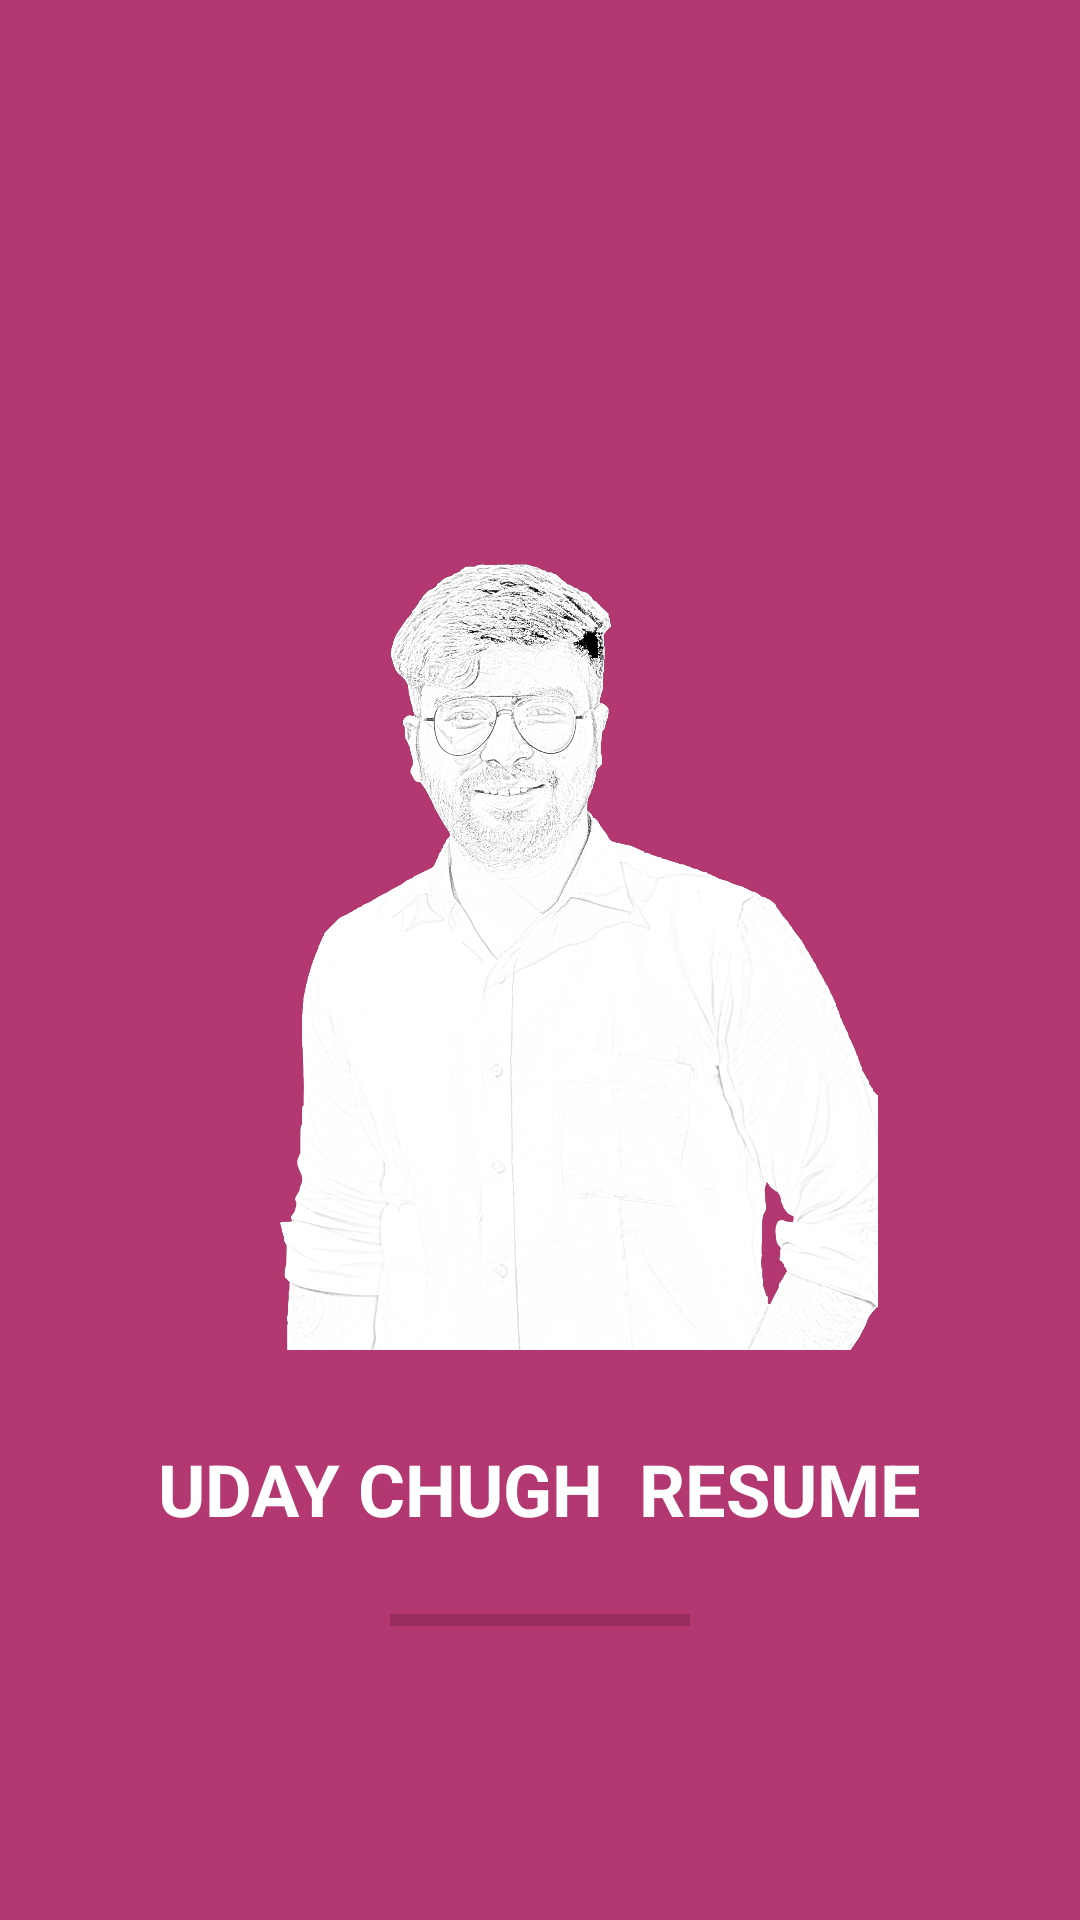

Write the Android layout XML for this screen, with the resource values it uses.
<!-- AndroidManifest.xml: application theme Theme.ResumeApp -->
<!-- res/layout/activity_main.xml -->
<?xml version="1.0" encoding="utf-8"?>
<RelativeLayout xmlns:android="http://schemas.android.com/apk/res/android"
    xmlns:app="http://schemas.android.com/apk/res-auto"
    xmlns:tools="http://schemas.android.com/tools"
    android:layout_width="match_parent"
    android:layout_height="match_parent"
    tools:context=".MainActivity"
    android:background="#B33771"
    >

    <ImageView
        android:layout_width="match_parent"
        android:layout_height="300dp"
        android:id="@+id/splashimage"
        android:layout_marginTop="150dp"
        android:src="@drawable/splas2"/>

    <TextView
        android:layout_width="wrap_content"
        android:layout_height="wrap_content"
        android:text="@string/main_line"
        android:layout_below="@id/splashimage"
        android:layout_centerHorizontal="true"
        android:textSize="24sp"
        android:layout_marginTop="30dp"
        android:textAlignment="center"
        android:textColor="@color/white"
        android:textStyle="bold"/>

    <ProgressBar
        android:id="@+id/progressBar"
        style="?android:attr/progressBarStyleHorizontal"
        android:layout_width="100dp"
        android:layout_height="100dp"
        android:layout_alignParentBottom="true"
        android:layout_centerHorizontal="true"
        android:layout_marginBottom="50dp"
        android:progressTint="@color/white"
        android:foregroundTint="@color/black"
        android:backgroundTint="@color/white"
        />


</RelativeLayout>
<!-- resources referenced by this layout -->
<resources>
  <color name="black">#FF000000</color>
  <color name="white">#FFFFFFFF</color>
  <!-- drawable splas2: png bitmap (drawable, 663648 bytes) -->
  <string name="main_line">UDAY CHUGH <br /> RESUME</string>
  <style name="Theme.ResumeApp" parent="Theme.MaterialComponents.DayNight.NoActionBar">
          
          <item name="colorPrimary">@color/primary</item>
          <item name="colorPrimaryVariant">@color/primary</item>
          <item name="colorOnPrimary">@color/white</item>
          
          <item name="colorSecondary">@color/primary</item>
          <item name="colorSecondaryVariant">@color/primary</item>
          <item name="colorOnSecondary">@color/black</item>
          
          <item name="android:statusBarColor" tools:targetApi="l">?attr/colorPrimaryVariant</item>
          
      </style>
  <color name="primary">#B33771</color>
</resources>
